Run: headless pygame with SDL's dummy video driver; simulated clock (each Clock.tick advances the game by its frame time, no real sleeping); random seed 0; keys injected as events and as key.get_pressed() state; no mouse input.
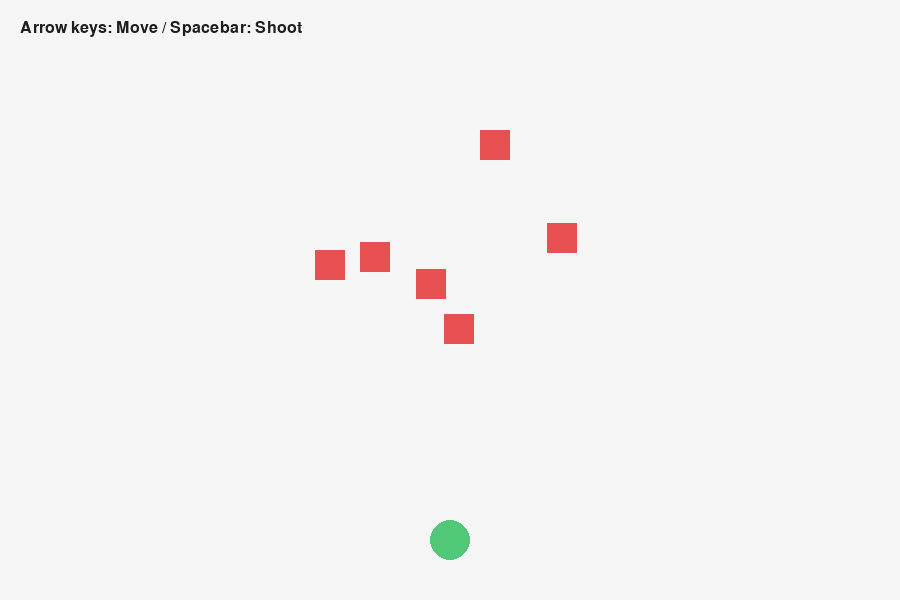
Frame 1 of 4 · flips 1–60 · no input
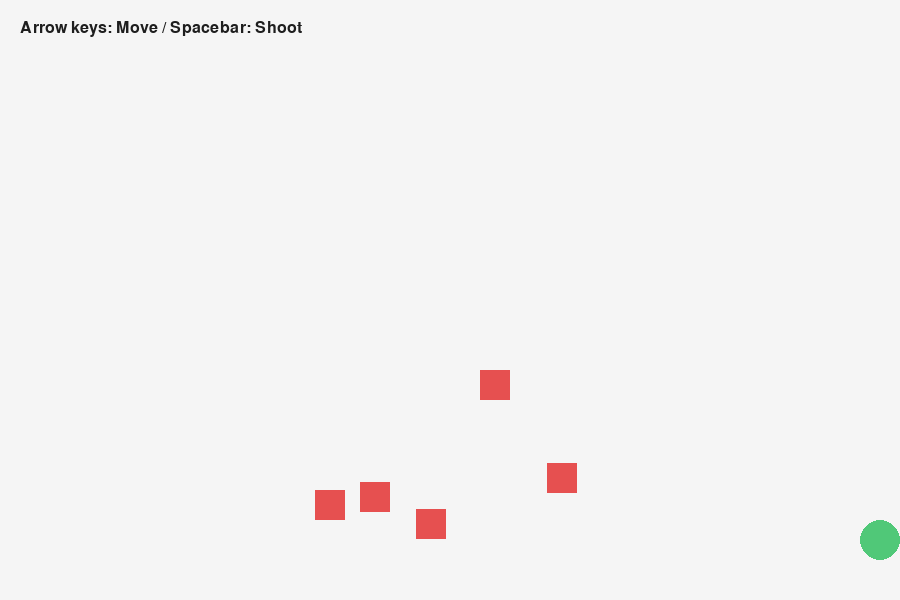
Frame 2 of 4 · flips 61–180 · tapped SPACE, RETURN · held RIGHT (→), D
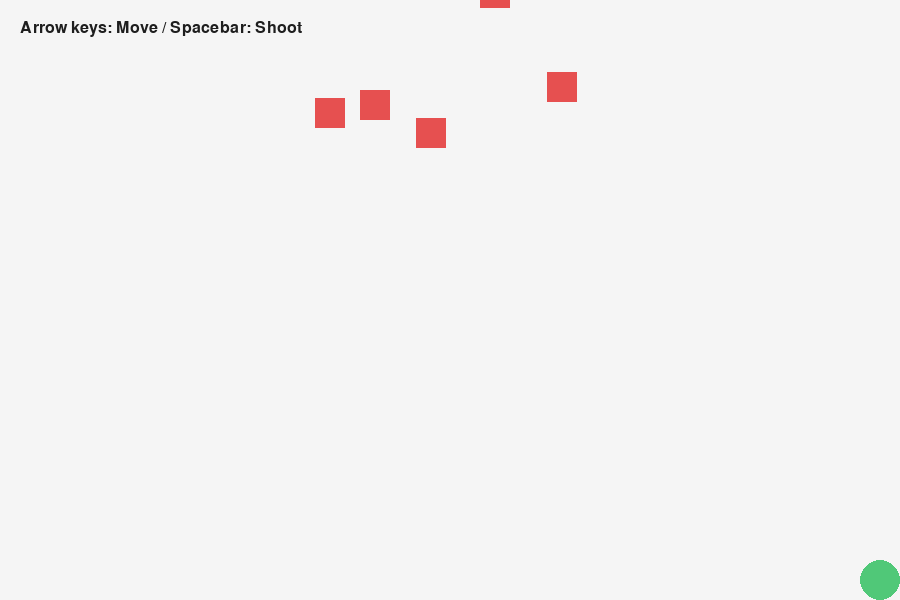
Frame 3 of 4 · flips 181–300 · held DOWN (↓), S
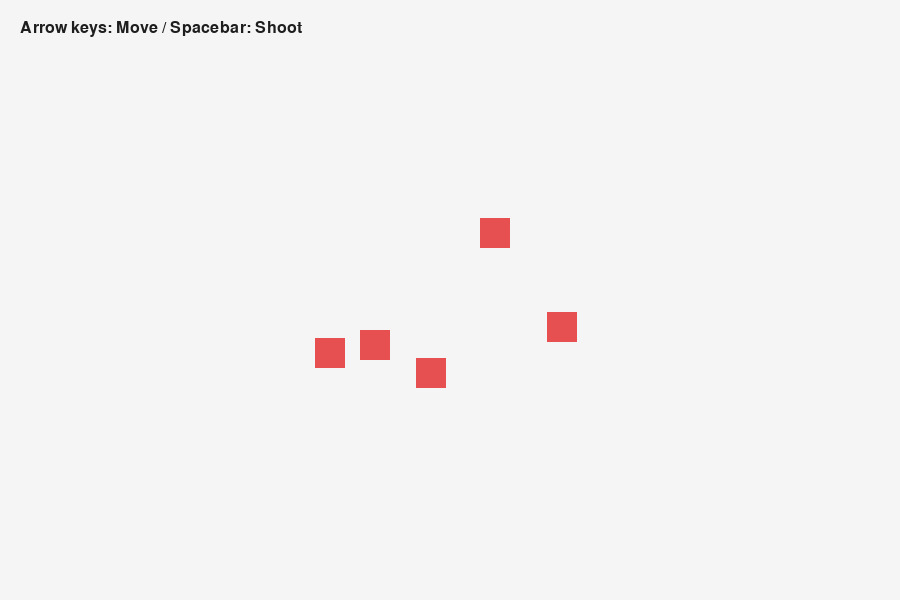
Frame 4 of 4 · flips 301–420 · held LEFT (←), A, UP (↑), W

The pygame program that drew these frames:

import pygame
import sys
import random
from abc import ABC, abstractmethod

pygame.init()

# 화면 설정
WIDTH, HEIGHT = 900, 600
screen = pygame.display.set_mode((WIDTH, HEIGHT))
pygame.display.set_caption("ABC example")
clock = pygame.time.Clock()

# 색상
WHITE = (245, 245, 245)
BLACK = (30, 30, 30)
GREEN = (80, 200, 120)
RED = (230, 80, 80)
YELLOW = (255, 220, 70)
BLUE = (70, 130, 255)

font = pygame.font.SysFont("malgungothic", 24)

#Abstract Class
class GameObject(ABC):
    def __init__(self, x, y, color):
        self.x = float(x)
        self.y = float(y)
        self.color = color
        self.alive = True

    @abstractmethod
    def update(self):
        pass

    @abstractmethod
    def draw(self, surface):
        pass

    @abstractmethod
    def get_rect(self):
        pass

class Player(GameObject):
    def __init__(self, x, y, color):
        super().__init__(x, y, color)
        self.radius = 20
        self.speed = 5

    def update(self):
        keys = pygame.key.get_pressed()
        if keys[pygame.K_LEFT]:
            self.x -= self.speed
        if keys[pygame.K_RIGHT]:
            self.x += self.speed
        if keys[pygame.K_UP]:
            self.y -= self.speed
        if keys[pygame.K_DOWN]:
            self.y += self.speed

        if self.x < self.radius:
            self.x = self.radius
        if self.x > WIDTH - self.radius:
            self.x = WIDTH - self.radius
        if self.y < self.radius:
            self.y = self.radius
        if self.y > HEIGHT - self.radius:
            self.y = HEIGHT - self.radius

    def draw(self, surface):
        pygame.draw.circle(surface, self.color, (int(self.x), int(self.y)), self.radius)

    def get_rect(self):
        return pygame.Rect(
            self.x - self.radius,
            self.y - self.radius,
            self.radius * 2,
            self.radius * 2
        )

class Enemy(GameObject):
    def __init__(self, x, y, color):
        super().__init__(x, y, color)
        self.size = 30
        self.speed = 2

    def update(self):
        self.y += self.speed

        if self.y > HEIGHT:
            self.y = -self.size

    def draw(self, surface):
        pygame.draw.rect(surface, self.color, (int(self.x), int(self.y), self.size, self.size))

    def get_rect(self):
        return pygame.Rect(self.x, self.y, self.size, self.size)


class Bullet(GameObject):
    def __init__(self, x, y, color):
        super().__init__(x, y, color)
        self.radius = 6
        self.speed = 7

    def update(self):
        self.y -= self.speed

        # 화면 위로 나가면 제거 표시
        if self.y < 0:
            self.alive = False

    def draw(self, surface):
        pygame.draw.circle(surface, self.color, (int(self.x), int(self.y)), self.radius)

    def get_rect(self):
        return pygame.Rect(
            self.x - self.radius,
            self.y - self.radius,
            self.radius * 2,
            self.radius * 2
        )

player = Player(WIDTH // 2, HEIGHT - 60, GREEN)

objects = [player]

for _ in range(6):
    x = random.randint(50, WIDTH - 50)
    y = random.randint(0, 200)
    objects.append(Enemy(x, y, RED))

bullet_cooldown = 0

running = True
while running:
    clock.tick(60)

    # 이벤트 처리
    for event in pygame.event.get():
        if event.type == pygame.QUIT:
            running = False

        # 스페이스바 누르면 총알 생성
        if event.type == pygame.KEYDOWN:
            if event.key == pygame.K_SPACE and bullet_cooldown == 0:
                bullet = Bullet(player.x, player.y - player.radius, YELLOW)
                objects.append(bullet)
                bullet_cooldown = 15

    if bullet_cooldown > 0:
        bullet_cooldown -= 1

    for obj1 in objects:
        if isinstance(obj1, Bullet):
            for obj2 in objects:
                if isinstance(obj2, Enemy):
                    if obj1.get_rect().colliderect(obj2.get_rect()): #colliderect 두개의 사각형이 겹치는지 검사
                        obj1.alive = False
                        obj2.alive = False

    for obj in objects:
        if isinstance(obj, Enemy):
            if player.get_rect().colliderect(obj.get_rect()):
                player.alive = False

    # 죽은 객체 제거
    objects = [obj for obj in objects if obj.alive]

    # 그리기
    screen.fill(WHITE)
    for obj in objects:
        obj.update()
        obj.draw(screen)

    info_text = font.render(
        "Arrow keys: Move / Spacebar: Shoot", True, BLACK
    )
    screen.blit(info_text, (20, 20))
    pygame.display.flip()

pygame.quit()
sys.exit()
